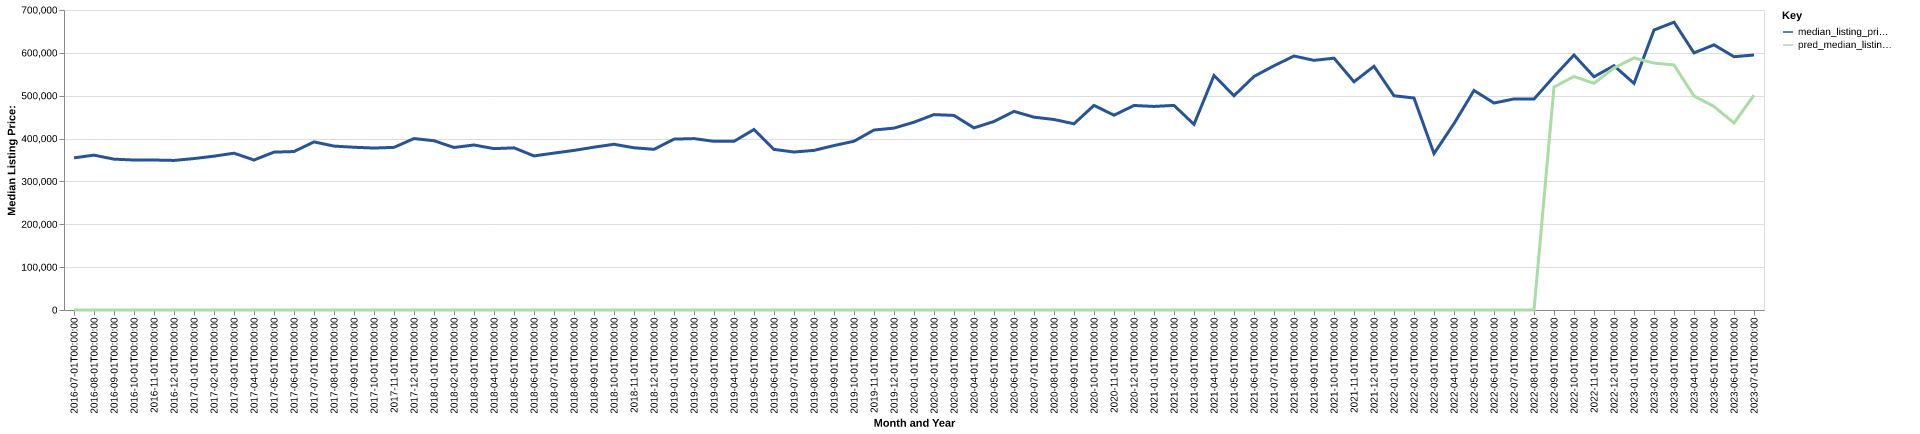

Source data for this figure (header and first rows):
date, time_idx, median_listing_price, thirty_year_interest_rate_five, month, county_name, active_listing_count, median_days_on_market, pred_median_listing_price, month_year
2016-07-01, 0, 354975, 3.72, 7, powhatan, va, 165.0, 65.0, 0, Jul-2016
2016-08-01, 1, 361370, 3.73, 8, powhatan, va, 160.0, 63.0, 0, Aug-2016
2016-09-01, 2, 351988, 3.66, 9, powhatan, va, 165.0, 67.0, 0, Sep-2016
2016-10-01, 3, 349950, 3.64, 10, powhatan, va, 180.0, 66.0, 0, Oct-2016
2016-11-01, 4, 349950, 3.66, 11, powhatan, va, 169.0, 63.0, 0, Nov-2016
2016-12-01, 5, 349000, 3.48, 12, powhatan, va, 154.0, 81.0, 0, Dec-2016
2017-01-01, 6, 353370, 3.45, 1, powhatan, va, 140.0, 95.0, 0, Jan-2017
2017-02-01, 7, 358938, 3.5, 2, powhatan, va, 136.0, 84.0, 0, Feb-2017
2017-03-01, 8, 365875, 3.52, 3, powhatan, va, 137.0, 46.0, 0, Mar-2017
2017-04-01, 9, 349950, 4.03, 4, powhatan, va, 133.0, 49.0, 0, Apr-2017
2017-05-01, 10, 368374, 4.32, 5, powhatan, va, 144.0, 41.0, 0, May-2017
2017-06-01, 11, 369748, 4.2, 6, powhatan, va, 152.0, 46.0, 0, Jun-2017
2017-07-01, 12, 392225, 4.19, 7, powhatan, va, 144.0, 52.0, 0, Jul-2017
2017-08-01, 13, 382475, 4.3, 8, powhatan, va, 159.0, 59.0, 0, Aug-2017
2017-09-01, 14, 379725, 4.1, 9, powhatan, va, 165.0, 68.0, 0, Sep-2017
2017-10-01, 15, 377900, 4.05, 10, powhatan, va, 162.0, 68.0, 0, Oct-2017
2017-11-01, 16, 379488, 3.94, 11, powhatan, va, 141.0, 72.0, 0, Nov-2017
2017-12-01, 17, 400000, 4.03, 12, powhatan, va, 117.0, 81.0, 0, Dec-2017
2018-01-01, 18, 394963, 3.93, 1, powhatan, va, 106.0, 79.0, 0, Jan-2018
2018-02-01, 19, 379250, 3.83, 2, powhatan, va, 120.0, 39.0, 0, Feb-2018
2018-03-01, 20, 385000, 3.94, 3, powhatan, va, 123.0, 47.0, 0, Mar-2018
2018-04-01, 21, 376495, 3.95, 4, powhatan, va, 130.0, 61.0, 0, Apr-2018
2018-05-01, 22, 378368, 3.99, 5, powhatan, va, 136.0, 52.0, 0, May-2018
2018-06-01, 23, 359500, 4.15, 6, powhatan, va, 144.0, 59.0, 0, Jun-2018
2018-07-01, 24, 366100, 4.4, 7, powhatan, va, 148.0, 62.0, 0, Jul-2018
2018-08-01, 25, 372375, 4.46, 8, powhatan, va, 147.0, 52.0, 0, Aug-2018
2018-09-01, 26, 379950, 4.58, 9, powhatan, va, 149.0, 53.0, 0, Sep-2018
2018-10-01, 27, 386713, 4.66, 10, powhatan, va, 143.0, 60.0, 0, Oct-2018
2018-11-01, 28, 378475, 4.62, 11, powhatan, va, 141.0, 57.0, 0, Nov-2018
2018-12-01, 29, 374900, 4.54, 12, powhatan, va, 125.0, 67.0, 0, Dec-2018
2019-01-01, 30, 398688, 4.6, 1, powhatan, va, 112.0, 80.0, 0, Jan-2019
2019-02-01, 31, 399975, 4.72, 2, powhatan, va, 106.0, 84.0, 0, Feb-2019
2019-03-01, 32, 393557, 4.9, 3, powhatan, va, 101.0, 62.0, 0, Mar-2019
2019-04-01, 33, 393557, 4.94, 4, powhatan, va, 109.0, 46.0, 0, Apr-2019
2019-05-01, 34, 421200, 4.75, 5, powhatan, va, 123.0, 42.0, 0, May-2019
2019-06-01, 35, 374750, 4.51, 6, powhatan, va, 125.0, 45.0, 0, Jun-2019
2019-07-01, 36, 368600, 4.41, 7, powhatan, va, 124.0, 53.0, 0, Jul-2019
2019-08-01, 37, 372427, 4.41, 8, powhatan, va, 121.0, 53.0, 0, Aug-2019
2019-09-01, 38, 383718, 4.2, 9, powhatan, va, 121.0, 52.0, 0, Sep-2019
2019-10-01, 39, 393750, 4.14, 10, powhatan, va, 122.0, 52.0, 0, Oct-2019
2019-11-01, 40, 419950, 3.84, 11, powhatan, va, 121.0, 51.0, 0, Nov-2019
2019-12-01, 41, 424425, 3.81, 12, powhatan, va, 121.0, 64.0, 0, Dec-2019
2020-01-01, 42, 438175, 3.75, 1, powhatan, va, 111.0, 67.0, 0, Jan-2020
2020-02-01, 43, 455950, 3.73, 2, powhatan, va, 99.0, 73.0, 0, Feb-2020
2020-03-01, 44, 454000, 3.78, 3, powhatan, va, 109.0, 53.0, 0, Mar-2020
2020-04-01, 45, 424950, 3.75, 4, powhatan, va, 111.0, 52.0, 0, Apr-2020
2020-05-01, 46, 439950, 3.74, 5, powhatan, va, 108.0, 53.0, 0, May-2020
2020-06-01, 47, 463450, 3.72, 6, powhatan, va, 103.0, 58.0, 0, Jun-2020
2020-07-01, 48, 449963, 3.49, 7, powhatan, va, 106.0, 60.0, 0, Jul-2020
2020-08-01, 49, 444500, 3.65, 8, powhatan, va, 88.0, 65.0, 0, Aug-2020
2020-09-01, 50, 434475, 3.33, 9, powhatan, va, 86.0, 68.0, 0, Sep-2020
2020-10-01, 51, 477450, 3.28, 10, powhatan, va, 85.0, 65.0, 0, Oct-2020
2020-11-01, 52, 454500, 3.21, 11, powhatan, va, 71.0, 72.0, 0, Nov-2020
2020-12-01, 53, 477225, 3.07, 12, powhatan, va, 57.0, 76.0, 0, Dec-2020
2021-01-01, 54, 475000, 2.99, 1, powhatan, va, 42.0, 76.0, 0, Jan-2021
2021-02-01, 55, 477425, 2.93, 2, powhatan, va, 42.0, 51.0, 0, Feb-2021
2021-03-01, 56, 433200, 2.88, 3, powhatan, va, 33.0, 44.0, 0, Mar-2021
2021-04-01, 57, 547200, 2.84, 4, powhatan, va, 33.0, 34.0, 0, Apr-2021
2021-05-01, 58, 499975, 2.71, 5, powhatan, va, 40.0, 38.0, 0, May-2021
2021-06-01, 59, 544936, 2.79, 6, powhatan, va, 45.0, 47.0, 0, Jun-2021
... 25 more rows
